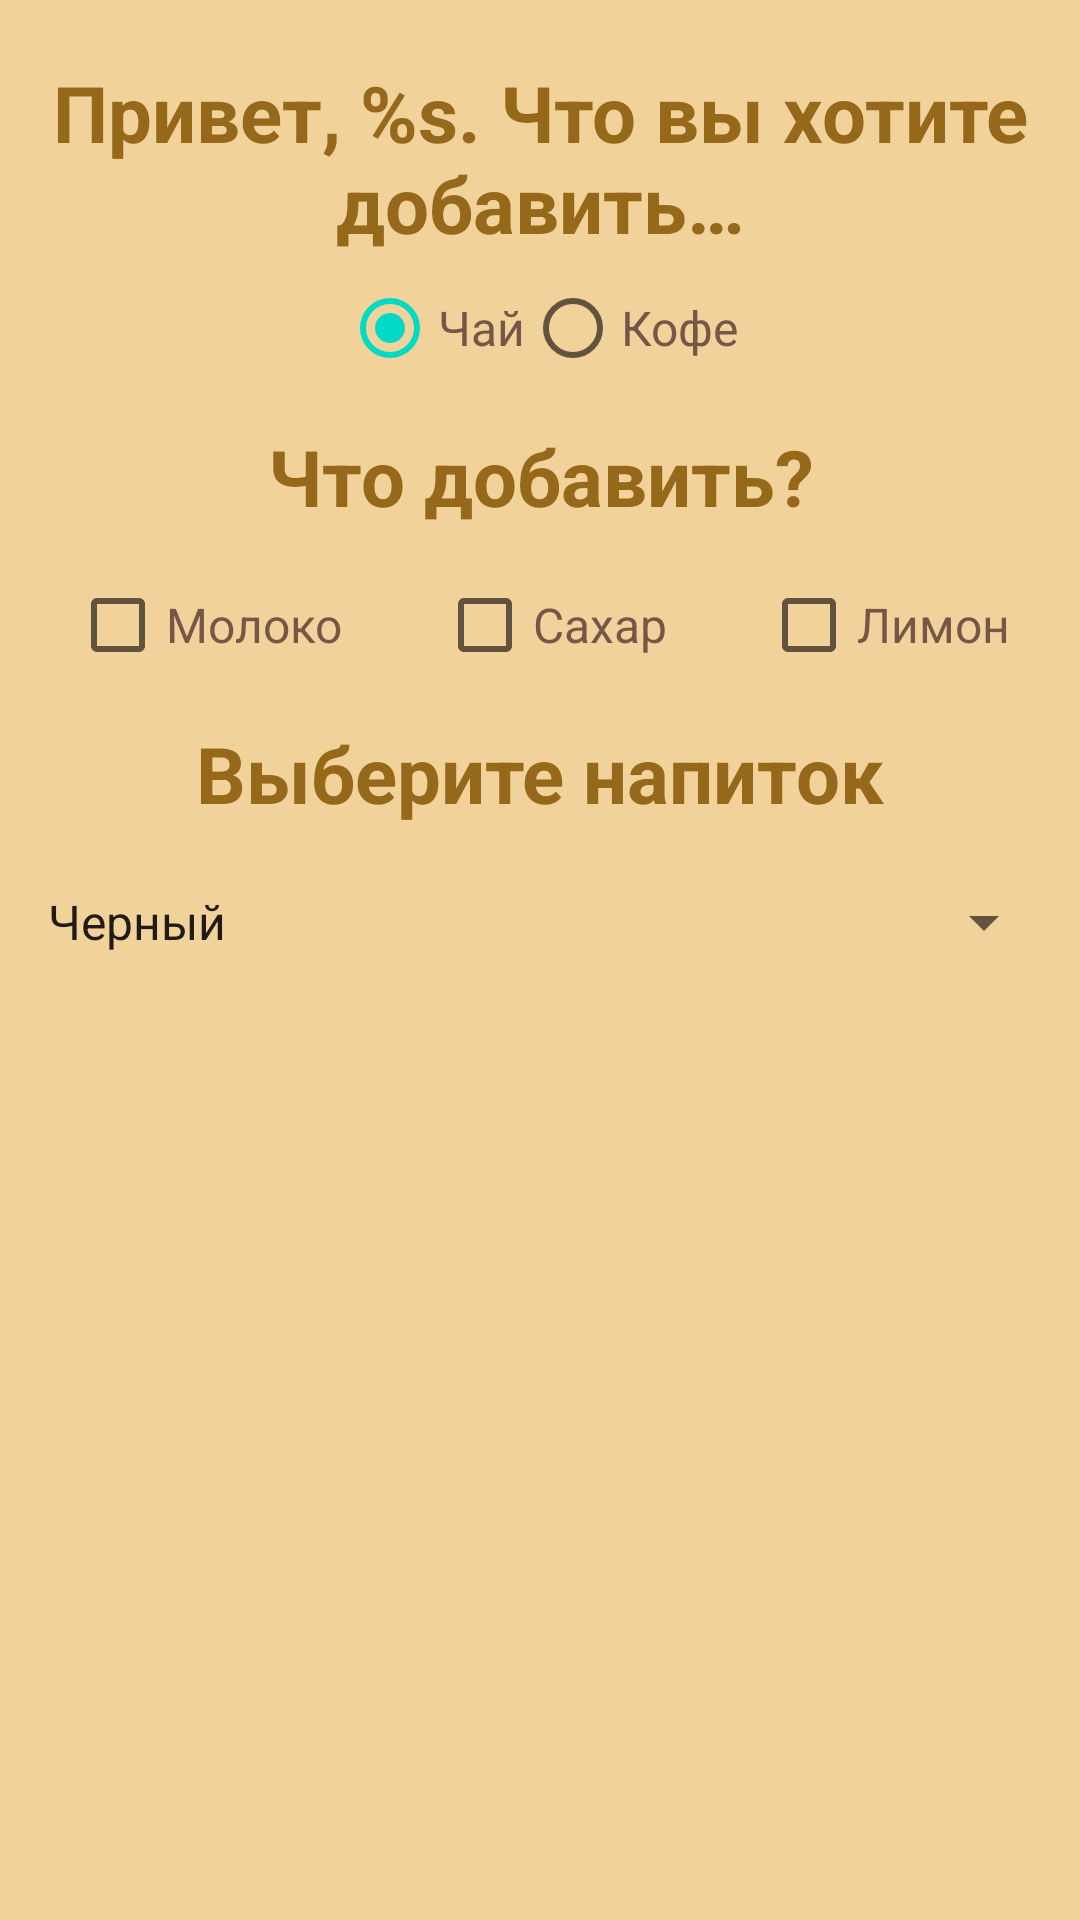

Write the Android layout XML for this screen, with the resource values it uses.
<!-- AndroidManifest.xml: application theme Theme.CafeOrder -->
<!-- res/layout/activity_create_order.xml -->
<?xml version="1.0" encoding="utf-8"?>
<androidx.constraintlayout.widget.ConstraintLayout xmlns:android="http://schemas.android.com/apk/res/android"
    xmlns:app="http://schemas.android.com/apk/res-auto"
    xmlns:tools="http://schemas.android.com/tools"
    android:layout_width="match_parent"
    android:layout_height="match_parent"
    android:background="@color/light_brown"
    tools:context=".CreateOrderActivity">

    <TextView
        android:id="@+id/tvHello"
        android:layout_width="wrap_content"
        android:layout_height="wrap_content"
        android:layout_marginTop="20sp"
        android:layout_marginBottom="10sp"
        android:gravity="center"
        android:text="@string/hello_client_you_choose"
        android:textColor="@color/dark_brown"
        android:textSize="26sp"
        android:textStyle="bold"
        app:layout_constraintEnd_toEndOf="parent"
        app:layout_constraintStart_toStartOf="parent"
        app:layout_constraintTop_toTopOf="parent" />

    <RadioGroup
        android:id="@+id/radioGroup"
        android:layout_width="wrap_content"
        android:layout_height="wrap_content"
        android:orientation="horizontal"
        app:layout_constraintEnd_toEndOf="parent"
        app:layout_constraintStart_toStartOf="parent"
        app:layout_constraintTop_toBottomOf="@id/tvHello">


        <RadioButton
            android:id="@+id/rbTea"
            android:layout_width="wrap_content"
            android:layout_height="wrap_content"
            android:checked="true"
            android:onClick="onClickChangeDrink"
            android:text="@string/tea"
            android:textColor="#795548"
            android:textSize="16sp" />

        <RadioButton
            android:id="@+id/rb.Coffee"
            android:layout_width="wrap_content"
            android:layout_height="wrap_content"
            android:onClick="onClickChangeDrink"
            android:text="@string/coffee"
            android:textColor="#795548"
            android:textSize="16sp" />

    </RadioGroup>

    <TextView
        android:id="@+id/tvAdditions"
        android:layout_width="wrap_content"
        android:layout_height="wrap_content"
        android:layout_margin="8sp"
        android:gravity="center"
        android:text="@string/what_add_to_your_drink"
        android:textColor="@color/dark_brown"
        android:textSize="26sp"
        android:textStyle="bold"
        app:layout_constraintEnd_toEndOf="parent"
        app:layout_constraintStart_toStartOf="parent"
        app:layout_constraintTop_toBottomOf="@id/radioGroup" />

    <CheckBox
        android:id="@+id/checkboxMilk"
        android:layout_width="wrap_content"
        android:layout_height="wrap_content"
        android:layout_margin="8sp"
        android:text="@string/milk"
        android:textColor="#795548"
        android:textSize="16sp"
        app:layout_constraintEnd_toStartOf="@+id/checkboxSugar"
        app:layout_constraintStart_toStartOf="parent"
        app:layout_constraintTop_toBottomOf="@id/tvAdditions" />

    <CheckBox
        android:id="@+id/checkboxSugar"
        android:layout_width="wrap_content"
        android:layout_height="wrap_content"
        android:layout_margin="8sp"
        android:text="@string/sugar"
        android:textColor="#795548"
        android:textSize="16sp"
        app:layout_constraintEnd_toStartOf="@+id/checkboxLemon"
        app:layout_constraintStart_toEndOf="@id/checkboxMilk"
        app:layout_constraintTop_toBottomOf="@id/tvAdditions" />

    <CheckBox
        android:id="@+id/checkboxLemon"
        android:layout_width="wrap_content"
        android:layout_height="wrap_content"
        android:layout_margin="8sp"
        android:text="@string/lemon"
        android:textColor="#795548"
        android:textSize="16sp"
        app:layout_constraintEnd_toEndOf="parent"
        app:layout_constraintStart_toEndOf="@id/checkboxSugar"
        app:layout_constraintTop_toBottomOf="@id/tvAdditions" />

    <TextView
        android:id="@+id/tvChooseDrink"
        android:layout_width="wrap_content"
        android:layout_height="wrap_content"
        android:layout_margin="8sp"
        android:gravity="center"
        android:text="@string/select_type_of_drink"
        android:textColor="@color/dark_brown"
        android:textSize="26sp"
        android:textStyle="bold"
        app:layout_constraintEnd_toEndOf="parent"
        app:layout_constraintStart_toStartOf="parent"
        app:layout_constraintTop_toBottomOf="@id/checkboxSugar" />

    <Spinner
        android:id="@+id/spinnerTea"
        android:layout_width="match_parent"
        android:layout_height="wrap_content"
        android:layout_margin="8sp"
        android:entries="@array/option_of_tea"
        android:minHeight="48dp"
        android:textColor="@color/white"
        android:visibility="visible"
        app:layout_constraintEnd_toEndOf="parent"
        app:layout_constraintStart_toStartOf="parent"
        app:layout_constraintTop_toBottomOf="@id/tvChooseDrink" />

    <Spinner
        android:id="@+id/spinnerCoffee"
        android:layout_width="match_parent"
        android:layout_height="wrap_content"
        android:layout_margin="8sp"
        android:entries="@array/option_of_coffee"
        android:minHeight="48dp"
        android:textColor="@color/white"
        android:visibility="invisible"
        app:layout_constraintEnd_toEndOf="parent"
        app:layout_constraintStart_toStartOf="parent"
        app:layout_constraintTop_toBottomOf="@id/tvChooseDrink" />

    <ImageView
        android:id="@+id/btnSendOrder"
        android:layout_width="0px"
        android:layout_height="0px"
        android:layout_margin="8sp"
        android:contentDescription="@string/send_order_description"
        android:onClick="onClickSendOrder"
        android:src="@drawable/button"
        app:layout_constraintBottom_toBottomOf="parent"
        app:layout_constraintEnd_toEndOf="parent"
        app:layout_constraintStart_toStartOf="parent"
        app:layout_constraintTop_toBottomOf="@id/spinnerTea" />

</androidx.constraintlayout.widget.ConstraintLayout>
<!-- resources referenced by this layout -->
<resources>
  <string-array name="option_of_coffee">
          <item>Американо</item>
          <item>Эспрессо</item>
          <item>Латте</item>
      </string-array>
  <string-array name="option_of_tea">
          <item>Черный</item>
          <item>Зеленый</item>
          <item>Красный</item>
      </string-array>
  <color name="dark_brown">#95681A</color>
  <color name="light_brown">#F2D29B</color>
  <color name="white">#FFFFFFFF</color>
  <string name="coffee">Кофе</string>
  <string name="hello_client_you_choose">Привет, %s. Что вы хотите добавить…</string>
  <string name="lemon">Лимон</string>
  <string name="milk">Молоко</string>
  <string name="select_type_of_drink">Выберите напиток</string>
  <string name="send_order_description">Создать заказ</string>
  <string name="sugar">Сахар</string>
  <string name="tea">Чай</string>
  <string name="what_add_to_your_drink">Что добавить?</string>
  <style name="Theme.CafeOrder" parent="Theme.MaterialComponents.DayNight.NoActionBar">
          
          <item name="colorPrimary">@color/purple_500</item>
          <item name="colorPrimaryVariant">@color/purple_700</item>
          <item name="colorOnPrimary">@color/white</item>
          
          <item name="colorSecondary">@color/teal_200</item>
          <item name="colorSecondaryVariant">@color/teal_700</item>
          <item name="colorOnSecondary">@color/black</item>
          
          <item name="android:statusBarColor" tools:targetApi="l">?attr/colorPrimaryVariant</item>
          
      </style>
  <color name="purple_500">#FF6200EE</color>
  <color name="purple_700">#FF3700B3</color>
  <color name="teal_200">#FF03DAC5</color>
  <color name="teal_700">#FF018786</color>
  <color name="black">#FF000000</color>
</resources>
